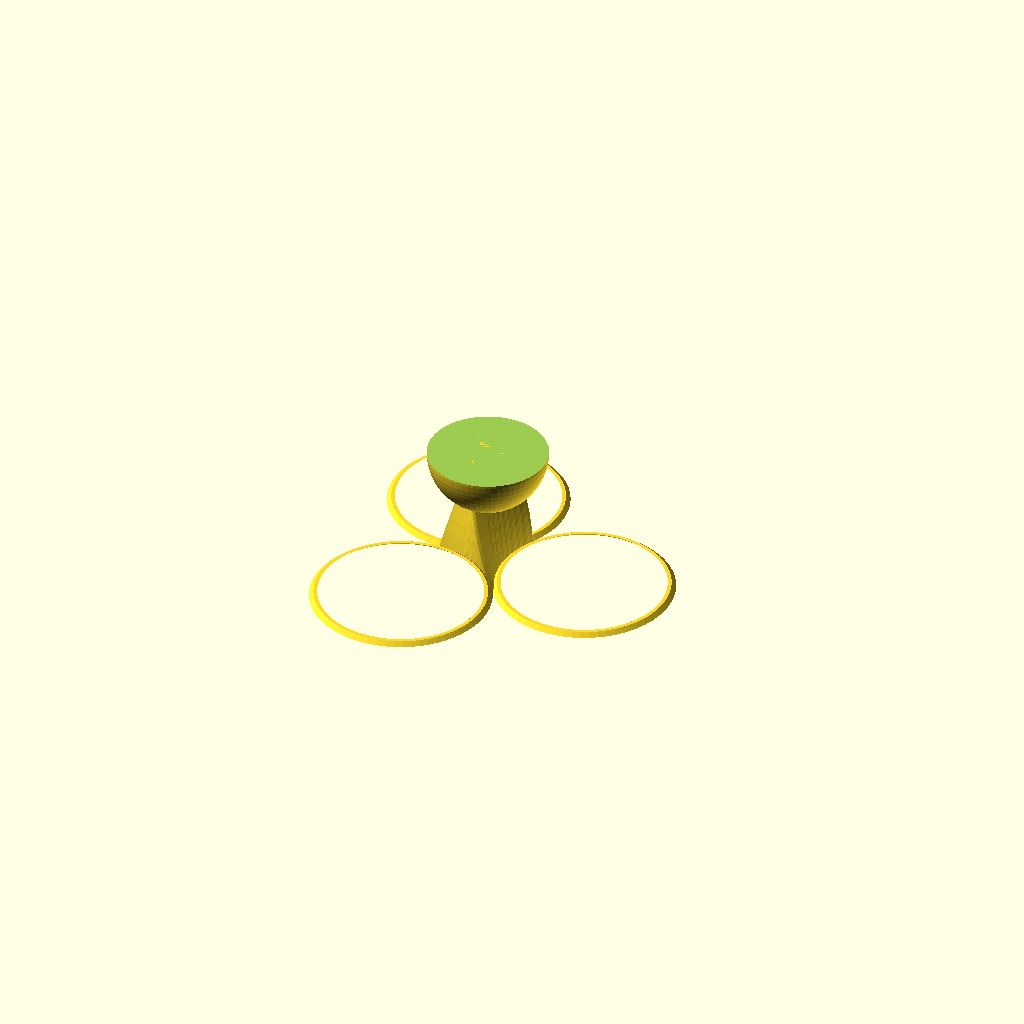
Cell 1: the model at its default parameters.
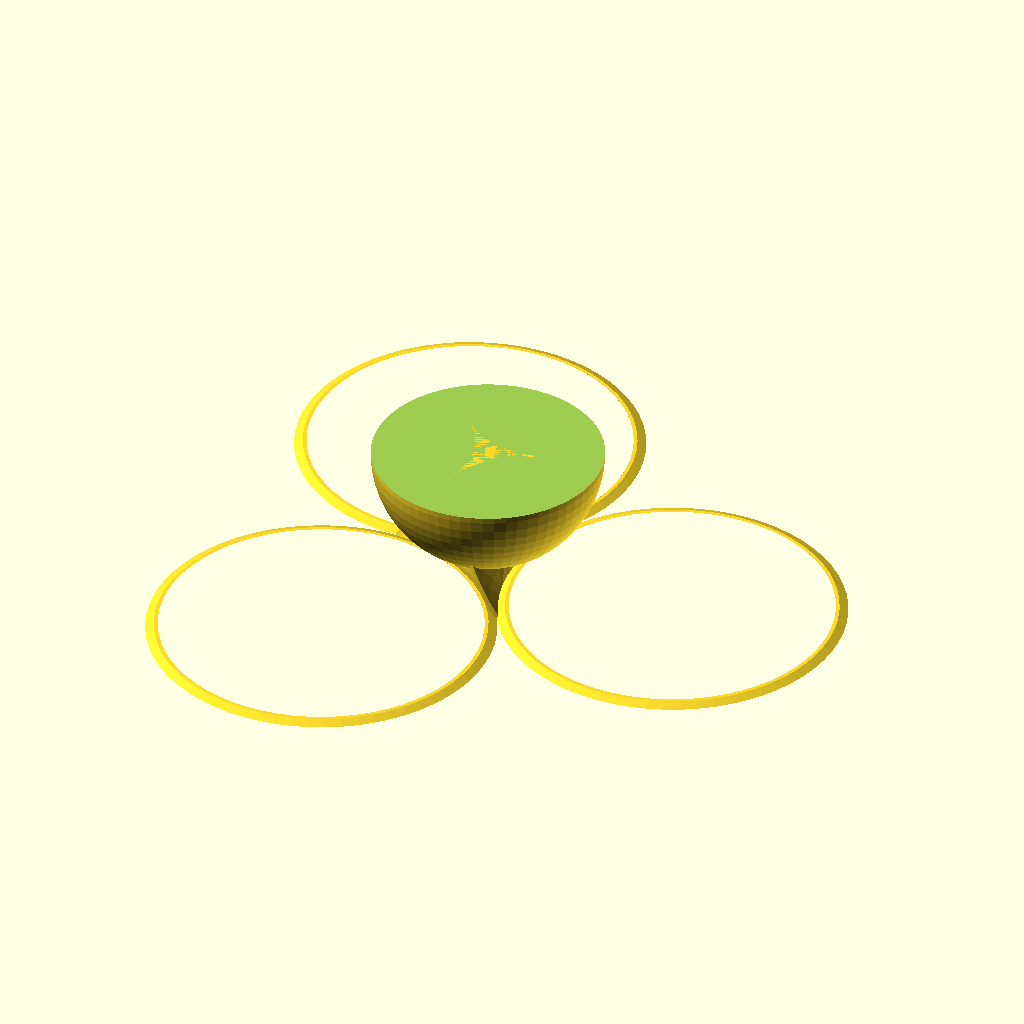
Cell 2: the same model with bottle_bottom_radius = 64.
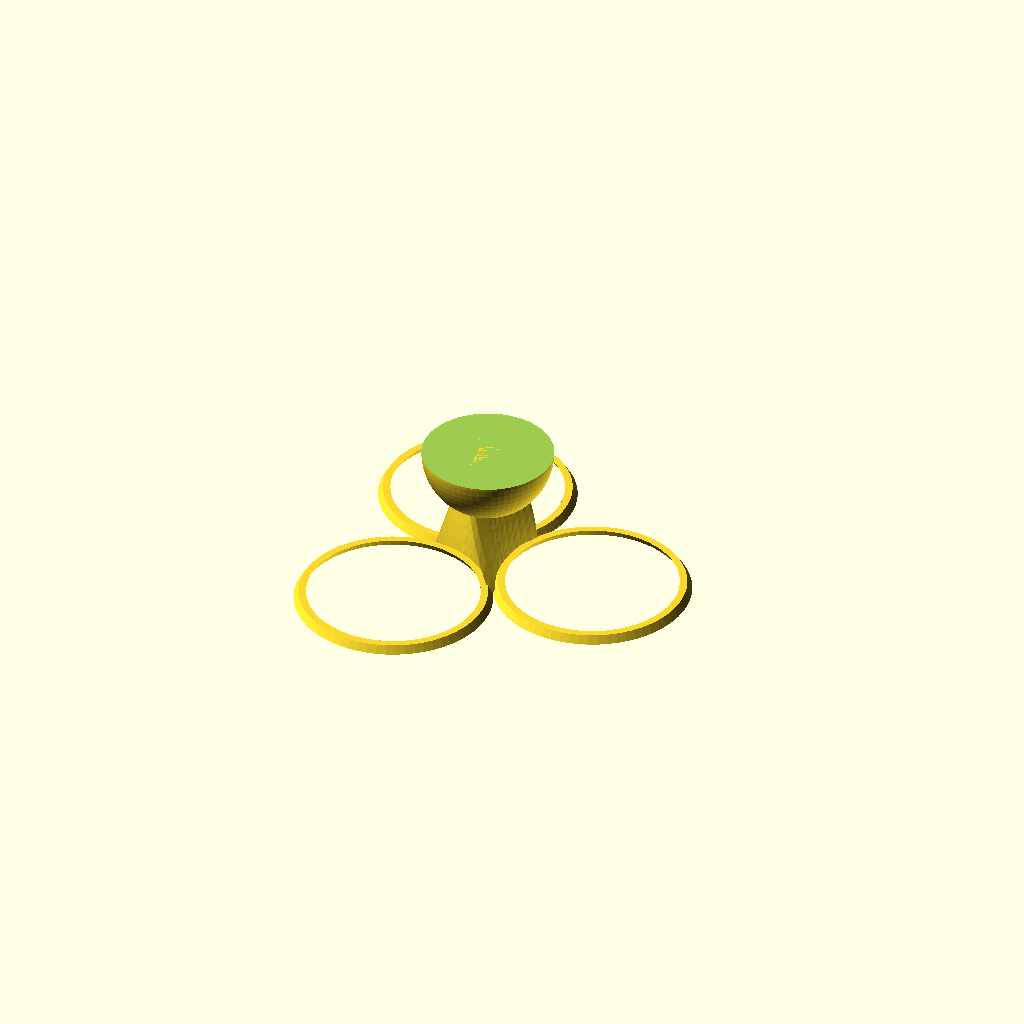
Cell 3: thickness = 3 (everything else at default).
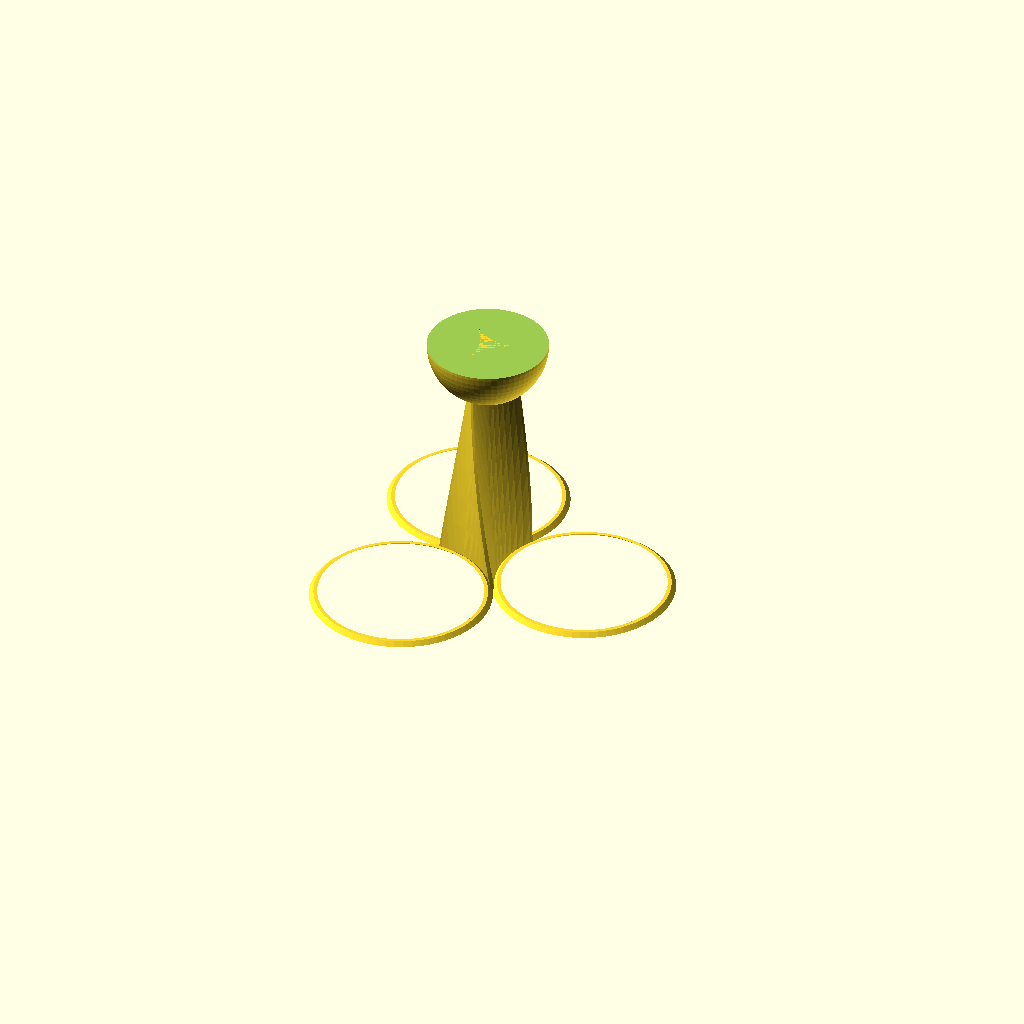
Cell 4 — height set to 100, the other parameters unchanged.
One fixed orthographic camera (rotation 55°, 0°, 25°; colour scheme Cornfield) for every cell.
The OpenSCAD source (src/plastic_bottle_jewelry_holder.scad):
bottle_bottom_radius = 32;
thickness = 1.5;
height = 50;

module frame(thickness) {
    difference() {
        children();
        offset(r = -thickness) children();
    }
}

module plastic_bottle_jewelry_holder(bottle_bottom_radius, height, thickness) {
    $fn = 64;
	
	ring_outer_r = bottle_bottom_radius + 2 * thickness;
	
    gravity_center_to_apex = ring_outer_r / cos(30);
	
	for(i = [0:120:240]) {
		rotate(i) 
		    translate([gravity_center_to_apex, 0, 0]) 
				linear_extrude(thickness, scale = 0.95) 
						frame(thickness)
  						    circle(ring_outer_r);
	}

	linear_extrude(height, twist = 45, scale = 0.5) difference() {
		circle(gravity_center_to_apex, $fn = 3);
		for(i = [0:120:240]) {		
			rotate(i) 
			    translate([gravity_center_to_apex, 0, 0])
                    circle(ring_outer_r - thickness / 2);
		}
	}

	translate([0, 0, height]) difference() {
		sphere(ring_outer_r / 1.5);
		linear_extrude(ring_outer_r) 
			square([ring_outer_r * 2, ring_outer_r * 2], center = true);
	}
}

plastic_bottle_jewelry_holder(bottle_bottom_radius, height, thickness);
Customizer parameters (derived from the source; name, type, default, range or options):
bottle_bottom_radius: number, default 32
thickness: number, default 1.5
height: number, default 50
